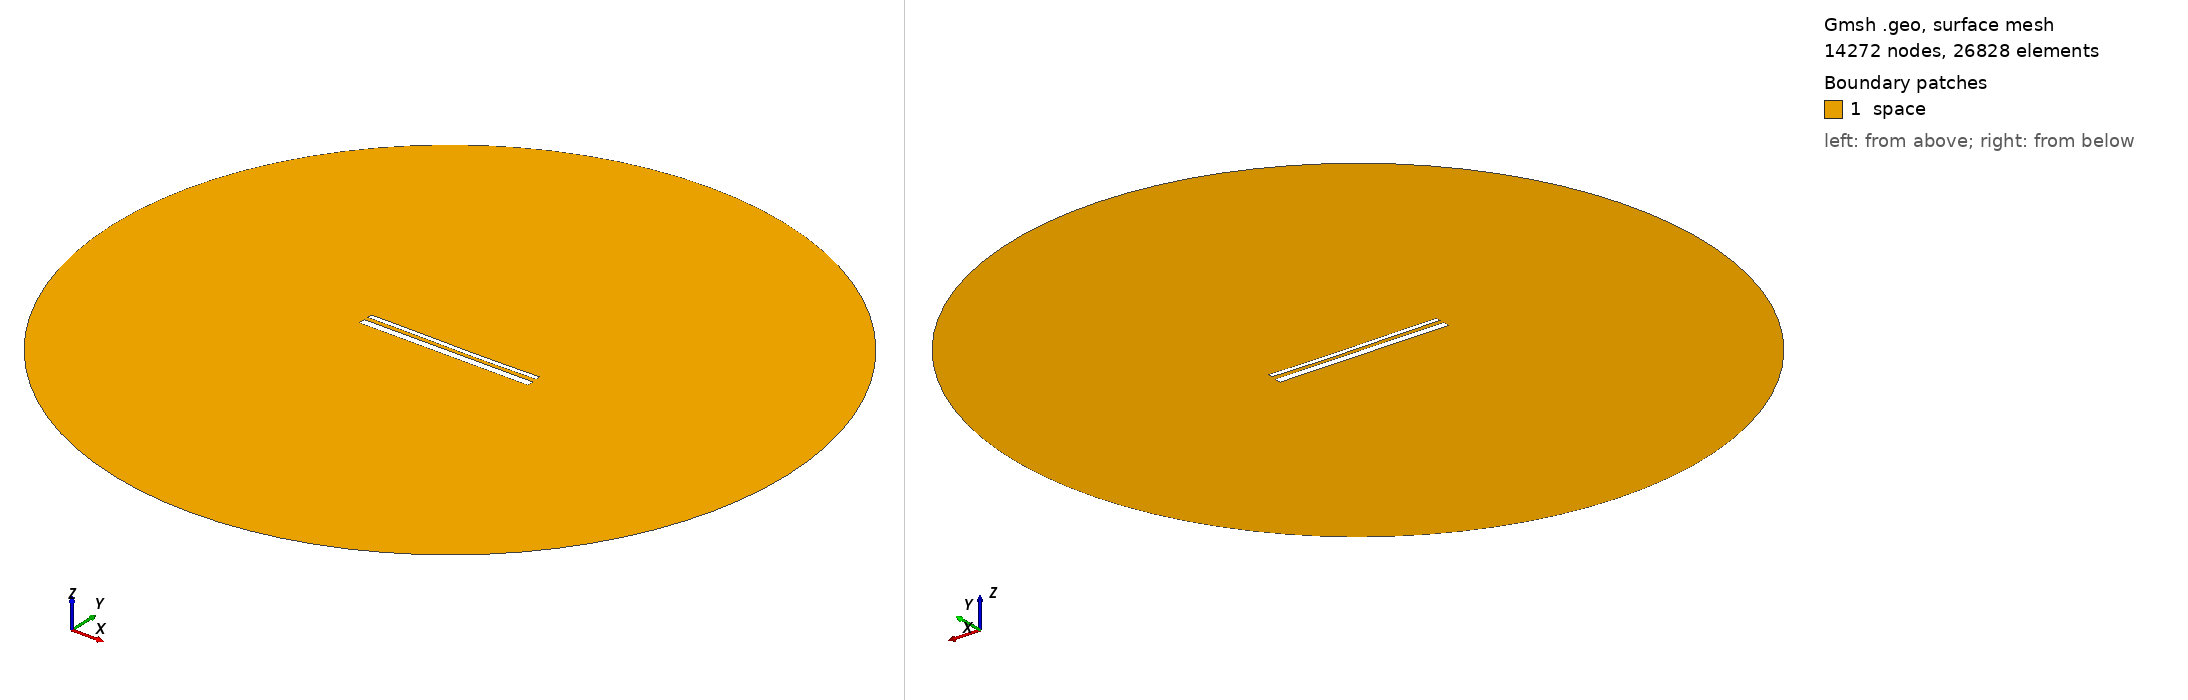

Gmsh geometry script, surface-meshed: 14272 nodes, 26828 surface elements. Boundary patches (legend numbers): 1 space. Left view from above one corner, right view from below the opposite corner. Legend entries are the model's physical surfaces. The drawing asked Gmsh for element sizes between 1% and 20% of the model's largest extent; the script's own settings can give other sizes.

=== 14518.geo (drawn) ===
//---------------------------------------
// Geometry kernel
//---------------------------------------

SetFactory("OpenCASCADE");



//---------------------------------------
// Parameters of the geometry
//---------------------------------------

// Overetch of the upper plate
overetch = 0.5;

// Distance between the plates
distance = 2.25;

// Discretization over the x axis (for the deformation)
nx = 50; 

// Length of the plate
L = 100 - overetch; 

// Number of modes
n = 4; 

// 1st mode coefficient
coeff(1) = -0.075;
beta(1) = 0.596864 * 3.1415926535 / L;

// 2nd mode coefficient
coeff(2) = -0.15;
beta(2) = 1.49418 * 3.1415926535 / L;

// 3rd mode coefficient
coeff(3) = 0.07499999999999998;
beta(3) = 2.50025 * 3.1415926535 / L;

// 4th mode coefficient
coeff(4) = 0.0;
beta(4) = 3.49999 * 3.1415926535 / L;



//---------------------------------------
// Upper plate (deformed rectangle)
//---------------------------------------

// Coordiantes of the upper plate
xmin = -50;
xmax = 50 - overetch;

// Height of the upper plate
yheight = 4 - 2 * overetch;

// Indexes of the points
UpperID[] = {};
LowerID[] = {};
LeftID[] = {};
RightID[] = {};

// Point index
p = 1;

// Horizontal edges
For i In {1:nx}
    x = xmin + (i-1)*(xmax - xmin)/(nx-1);

    y_bottom = distance / 2 + overetch;
    For j In {1:n}
        C = (Cosh(beta(j)*L) + Cos(beta(j)*L)) / (Sinh(beta(j)*L) + Sin(beta(j)*L));
        y_bottom  = y_bottom + coeff(j) * (Cosh(beta(j)*(x+50)) - Cos(beta(j)*(x+50)) - C * (Sinh(beta(j)*(x+50)) - Sin(beta(j)*(x+50))));
    EndFor

    y_top = y_bottom + yheight;

    Point(p) = {x, y_top, 0, 1.0};
    UpperID[i] = p;
    p = p + 1;

    Point(p) = {x, y_bottom, 0, 1.0};
    LowerID[i] = p;
    p = p + 1;
EndFor

// Create point lists
UpperPts[] = {}; LowerPts[] = {};
For i In {1:nx}
  UpperPts[] += {UpperID[i]};
  LowerPts[] += {LowerID[i]};
EndFor

// Build splines
Spline(1) = {UpperPts[]};
Spline(2) = {LowerPts[]};
Line(3) = {LowerPts[nx-1], UpperPts[nx-1]};
Line(4) = {LowerPts[0], UpperPts[0]};

// Build the plane surface
Curve Loop(1) = {2, 3, -1, -4};
Plane Surface(1) = {1};



//---------------------------------------
// Lower plate (rectangle)
//---------------------------------------

// Vertices
Point(1001) = {-50, -1, 0, 1.0};
Point(1002) = { 50, -1, 0, 1.0};
Point(1003) = { 50,  -5, 0, 1.0};
Point(1004) = {-50,  -5, 0, 1.0};

// Edges
Line(5) = {1001, 1002};
Line(6) = {1002, 1003};
Line(7) = {1003, 1004};
Line(8) = {1004, 1001};

// Plane surface
Line Loop(2) = {5, 6, 7, 8};
Plane Surface(2) = {2}; 



//---------------------------------------
// Outer (fictious) boundary
//---------------------------------------

// Points
Point(1005) = {0, 0, 0};       // Center
Point(1006) = {200, 0, 0};     // Start point
Point(1007) = {0, 200, 0};     // 90 degrees
Point(1008) = {-200, 0, 0};    // 180 degrees
Point(1009) = {0, -200, 0};    // 270 degrees

// Circle arcs (each needs start, center, end)
Circle(9) = {1006, 1005, 1007};
Circle(10) = {1007, 1005, 1008};
Circle(11) = {1008, 1005, 1009};
Circle(12) = {1009, 1005, 1006};

// Plane surface for the entire domain
Curve Loop(3) = {9, 10, 11, 12};
Surface(3) = {3};

// Subtract the plates from the whole domain to obtain the actual domain where we want to solve the equations
BooleanDifference{ Surface{3}; Delete; }{ Surface{1}; Surface{2}; Delete; }




//---------------------------------------
// Transfinite Lines/Curves
//---------------------------------------

// Set the number of points on the boundaries
r = 7;

// Plates
Transfinite Curve {1, 2} = 50*r Using Progression 1;
Transfinite Curve {3, 4} = 2*r Using Progression 1;
Transfinite Line {5, 7} = 50*r Using Progression 1;
Transfinite Line {6, 8} = 2*r Using Progression 1;

// Outer boundary
Transfinite Line {9, 10, 11, 12} = 20 Using Progression 1;



//---------------------------------------
// Physical groups
//---------------------------------------                

// Physical curves (boundaries)
Physical Line("force_segment", 10) = {2};
Physical Line("upper_plate", 11) = {1, 3, 4};
Physical Line("lower_plate", 12) = {5, 6, 7, 8};
Physical Line("boundary", 20) = {9, 10, 11, 12};

// Physical Surfaces
Physical Surface("space", 30) = {3};



//---------------------------------------
// 6. Generate the Mesh
//---------------------------------------

// 2D mesh generation
Mesh 2;
